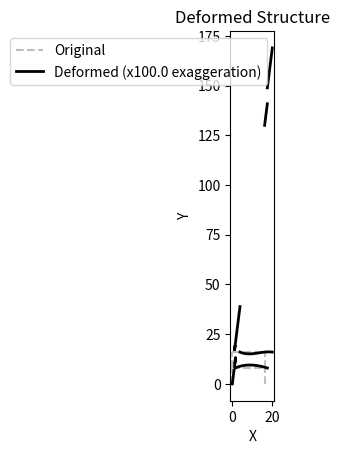
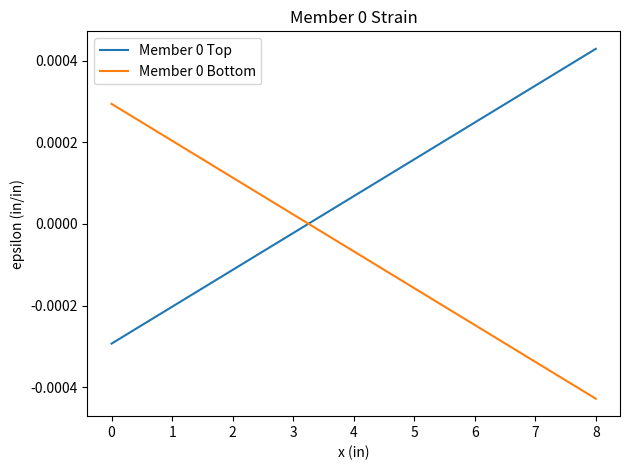
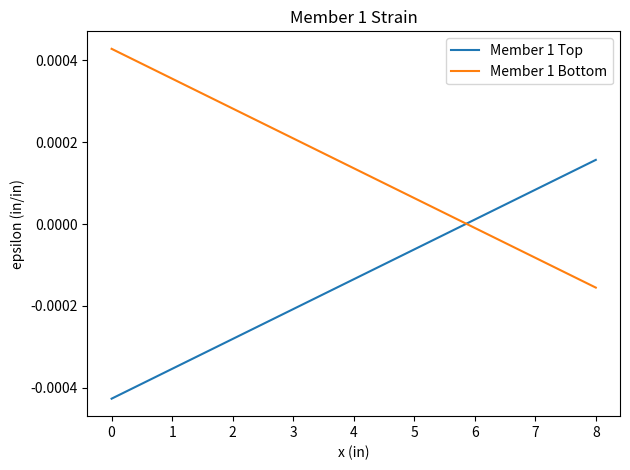
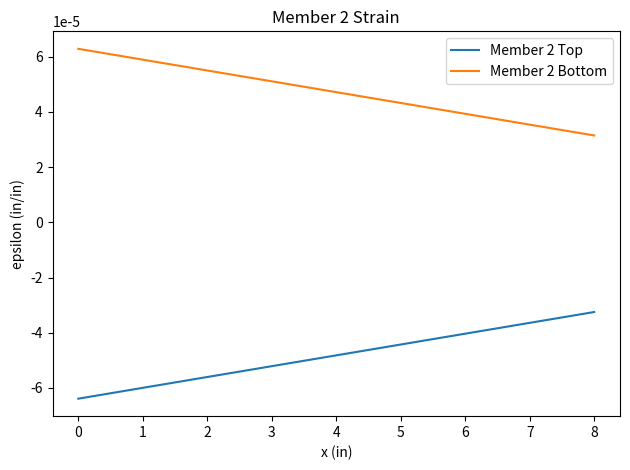
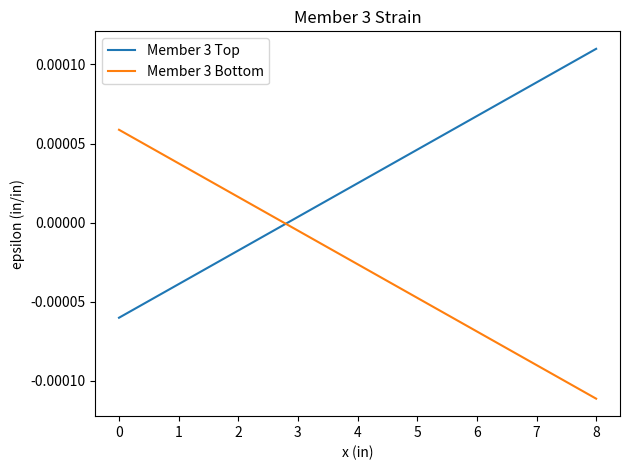
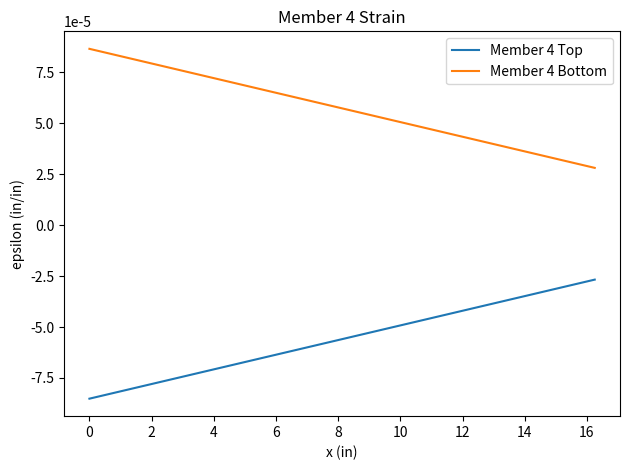
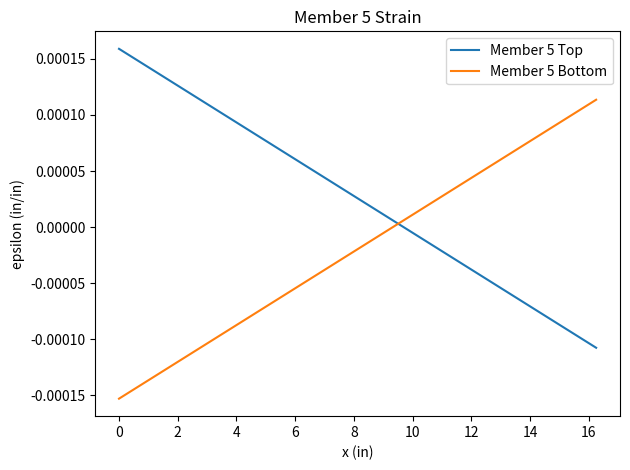

The matplotlib source for these figures, in order:
import math
import numpy as np
from enum import Enum
import matplotlib.pyplot as plt

np.set_printoptions(linewidth=1600)


class Material:
    def __init__(self, E: float, I: float, A: float, h: float):
        self.E = E
        self.I = I
        self.A = A
        self.h = h


class JointType(Enum):
    FREE = 1
    FIXED = 2


class Joint:
    id = -1

    def __init__(
        self,
        type: JointType,
        x: float,
        y: float,
        force_x=0.0,
        force_y=0.0,
        moment=0.0,
    ):
        self.type = type
        self.x = x
        self.y = y
        self.force_x = force_x
        self.force_y = force_y
        self.moment = moment

    def relative_to(self, other: "Joint"):
        dx = self.x - other.x
        dy = self.y - other.y

        theta = math.atan2(dy, dx)
        L = math.sqrt(dx**2 + dy**2)

        return theta, L


class Member:
    def __init__(
        self,
        id: int,
        material: Material,
        joint_0: Joint,
        joint_1: Joint,
        max_joint_id: int,
    ):
        self.id = id
        self.joint_0 = joint_0
        self.joint_1 = joint_1

        self.dx = joint_1.x - joint_0.x
        self.dy = joint_1.y - joint_0.y

        theta, L = self.theta, self.L = joint_1.relative_to(joint_0)
        c, s = self.c, self.s = math.cos(theta), math.sin(theta)

        self.material = material
        E, I, A = material.E, material.I, material.A

        T = self.T = np.matrix(
            [
                [c, s, 0, 0, 0, 0],
                [-s, c, 0, 0, 0, 0],
                [0, 0, 1, 0, 0, 0],
                [0, 0, 0, c, s, 0],
                [0, 0, 0, -s, c, 0],
                [0, 0, 0, 0, 0, 1],
            ]
        )
        k = self.k = ((E * I) / L**3) * np.matrix(
            [
                [(A * L**2) / I, 0, 0, -(A * L**2) / I, 0, 0],
                [0, 12, 6 * L, 0, -12, 6 * L],
                [0, 6 * L, 4 * L**2, 0, -6 * L, 2 * L**2],
                [-(A * L**2) / I, 0, 0, (A * L**2) / I, 0, 0],
                [0, -12, -6 * L, 0, 12, -6 * L],
                [0, 6 * L, 2 * L**2, 0, -6 * L, 4 * L**2],
            ]
        )
        K = self.K = T.T * k * T

        K_padded = self.K_padded = np.zeros(
            shape=(3 * (max_joint_id + 1), 3 * (max_joint_id + 1))
        )

        self.joint_indices = [
            *[self.joint_0.id * 3 + i for i in range(3)],
            *[self.joint_1.id * 3 + i for i in range(3)],
        ]

        for u, i in enumerate(self.joint_indices):
            for v, j in enumerate(self.joint_indices):
                K_padded[i, j] += K[u, v]

    def v(self, d_padded: np.matrix):
        return d_padded[np.ix_(self.joint_indices)]

    def u(self, d_padded: np.matrix):
        return self.T * self.v(d_padded)

    def Q(self, d_padded: np.matrix):
        return self.k * self.u(d_padded)

    def F(self, d_padded: np.matrix):
        return self.T.T * self.Q(d_padded)

    def sigma_a(self, d_padded: np.matrix):
        return self.Q(d_padded)[3].item() / self.material.A

    def epsilon_a(self, d_padded: np.matrix):
        return self.sigma_a(d_padded) / self.material.E

    def sigma_b(self, d_padded: np.matrix, c: float, x: float):
        Q = self.Q(d_padded)
        return c * (Q[1].item() * x - Q[2].item()) / self.material.I

    def plot_strain(self, d_padded: np.matrix, points=2**4):
        E = self.material.E
        L = self.L
        c = self.material.h / 2

        xs = np.linspace(0, L, points)

        sigma_a = self.sigma_a(d_padded)
        sigma_b_top = self.sigma_b(d_padded, c, xs)
        sigma_b_bottom = self.sigma_b(d_padded, -c, xs)
        sigma_top = sigma_a + sigma_b_top
        sigma_bottom = sigma_a + sigma_b_bottom

        epsilon_top = sigma_top / E
        epsilon_bottom = sigma_bottom / E

        plt.plot(xs, epsilon_top, label=f"Member {self.id} Top")
        plt.plot(xs, epsilon_bottom, label=f"Member {self.id} Bottom")
        plt.title(f"Member {self.id} Strain")
        plt.legend()
        plt.xlabel("x (in)")
        plt.ylabel("epsilon (in/in)")
        plt.tight_layout()
        plt.show()


class Structure:
    def __init__(
        self, material: Material, joints: list[Joint], _members: list[tuple[int, int]]
    ):
        self.material = material
        self.joints = joints

        max_joint_id = len(joints) - 1

        members: list[Member] = []
        member_id = 0
        for joint_id_0, joint_id_1 in _members:
            joint_0 = joints[joint_id_0]
            joint_1 = joints[joint_id_1]

            joint_0.id = joint_id_0
            joint_1.id = joint_id_1

            member = Member(member_id, material, joint_0, joint_1, max_joint_id)

            members.append(member)
            member_id += 1

        self.members = members

        s_padded = sum(member.K_padded for member in members)

        free_indices: list[int] = []
        fixed_indices: list[int] = []
        P_padded: list[list[float]] = []

        for joint_id in range(max_joint_id + 1):
            joint = joints[joint_id]
            external_indices = [joint_id * 3, joint_id * 3 + 1, joint_id * 3 + 2]

            P_padded += [[joint.force_x], [joint.force_y], [joint.moment]]

            if joint.type == JointType.FREE:
                free_indices += external_indices
            elif joint.type == JointType.FIXED:
                fixed_indices += external_indices

        s = self.s = s_padded[np.ix_(free_indices, free_indices)]
        P_padded = np.matrix(P_padded)
        P = self.P = P_padded[np.ix_(free_indices)]
        d = self.d = np.linalg.solve(s, P)

        d_padded = self.d_padded = np.zeros((3 * (max_joint_id + 1), 1))
        d_padded[np.ix_(free_indices)] = d

    def render(self, exaggeration=100.0, points=2**4):
        _, ax = plt.subplots()

        for member in self.members:
            ax.plot(
                [member.joint_0.x, member.joint_1.x],
                [member.joint_0.y, member.joint_1.y],
                "--",
                color=(0.75, 0.75, 0.75),
                label="Original" if member.id == 0 else "",
            )

            [u_0, v_0, theta_0] = [
                self.d_padded[member.joint_0.id * 3 + i, 0] * exaggeration
                for i in range(3)
            ]
            [u_1, v_1, theta_1] = [
                self.d_padded[member.joint_1.id * 3 + i, 0] * exaggeration
                for i in range(3)
            ]

            ul_0 = member.c * u_0 + member.s * v_0
            vl_0 = -member.s * u_0 + member.c * v_0
            ul_1 = member.c * u_1 + member.s * v_1
            vl_1 = -member.s * u_1 + member.c * v_1

            xs = np.linspace(0, 1, points)
            N1 = 1 - 3 * xs**2 + 2 * xs**3
            N2 = member.L * (xs - 2 * xs**2 + xs**3)
            N3 = 3 * xs**2 - 2 * xs**3
            N4 = member.L * (-(xs**2) + xs**3)

            v_local = N1 * vl_0 + N2 * theta_0 + N3 * vl_1 + N4 * theta_1
            u_local = N1 * ul_0 + N3 * ul_1

            xs = (
                member.joint_0.x
                + xs * member.dx
                - member.s * v_local
                + member.c * u_local
            )
            ys = (
                member.joint_0.y
                + xs * member.dy
                + member.c * v_local
                + member.s * u_local
            )

            ax.plot(
                xs,
                ys,
                "k-",
                linewidth=2,
                label=(
                    f"Deformed (x{exaggeration} exaggeration)" if member.id == 0 else ""
                ),
            )

        ax.set_aspect("equal")
        ax.set_xlabel("X")
        ax.set_ylabel("Y")
        ax.legend()

        plt.title("Deformed Structure")
        plt.show()

    def solve(self):
        for member in self.members:
            print(f"k_{member.id} =\n{member.k}\n")

        for member in self.members:
            print(f"K_{member.id} =\n{member.K}\n")

        print(f"P =\n{self.P}\n")

        print(f"s =\n{self.s}\n")

        print(f"d =\n{self.d}\n")

        for member in self.members:
            print(f"u_{member.id} =\n{member.u(self.d_padded)}\n")

        for member in self.members:
            print(f"Q_{member.id} =\n{member.Q(self.d_padded)}\n")

        for member in self.members:
            print(f"F_{member.id} =\n{member.F(self.d_padded)}\n")

        for member in self.members:
            print(f"sigma_a_{member.id} = {member.sigma_a(self.d_padded)}")
            print(f"epsilon_a_{member.id} = {member.epsilon_a(self.d_padded)}\n")

        for member in self.members:
            if member.joint_0.type == JointType.FIXED:
                print(f"Reaction forces at joint {member.joint_0.id} =")
                print(member.F(self.d_padded)[np.ix_([0, 1, 2])], end="\n\n")

            if member.joint_1.type == JointType.FIXED:
                print(f"Reaction forces at joint {member.joint_1.id} =")
                print(member.F(self.d_padded)[np.ix_([3, 4, 5])], end="\n\n")


# lecture_example_1 = Structure(
#     Material(29000, 310, 11.8, -1),
#     [
#         Joint(JointType.FIXED, 0, 0),
#         Joint(JointType.FREE, 10 * 12, 20 * 12, 50, 0, -125 * 12),
#         Joint(JointType.FIXED, (10 + 20) * 12, 20 * 12),
#     ],
#     [
#         (0, 1),
#         (1, 2),
#     ],
# )


structure = Structure(
    Material(10200, (1 * 0.25**3) / 12, 1 * 0.25, 0.25),
    [
        Joint(JointType.FIXED, 0, 0),
        Joint(JointType.FREE, 0, 8, 0, 0, 100 * 1e-3),
        Joint(JointType.FREE, 0, 8 + 8),
        Joint(JointType.FIXED, 16.25, 0),
        Joint(JointType.FREE, 16.25, 8),
        Joint(JointType.FREE, 16.25, 8 + 8, 10 * 1e-3, 0, 0),
    ],
    [
        (0, 1),
        (1, 2),
        (3, 4),
        (4, 5),
        (1, 4),
        (2, 5),
    ],
)

structure.solve()
structure.render()

for member in structure.members:
    member.plot_strain(structure.d_padded)
